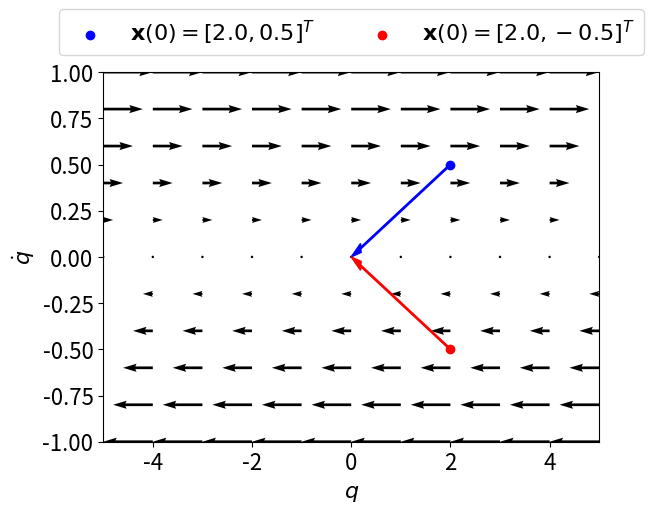

The matplotlib source for this figure:
import numpy as np
import matplotlib.pyplot as plt

# change font size to be in line with the textbook
plt.rcParams.update({'font.size': 16})

# dynamics of the double integrator
def f(x1, x2):
	return [x2, np.zeros(x2.shape)]

# grid state space for phase portrait
dx = 5.
dy = 1.
n = 11j
X2, X1 = np.mgrid[-dy:dy:n, -dx:dx:n]

# phase portrait
X1d, X2d = f(X1, X2)
strm = plt.quiver(X1, X2, X1d, X2d, angles='xy', scale_units='xy', scale=1) # options to make the scaling of xdot the same as the one of x

# initial states as dots and trajecories as arrows
initial_states = [
    (np.array([2, .5]), 'b'),
	(np.array([2, -.5]), 'r')
]
for x, c in initial_states:
	plt.scatter(*x, c=c, label=r'$\mathbf{x}(0)=[%s,%s]^T$'%(str(x[0]), str(x[1])))
	plt.arrow(*x, *-x, color=c, width=.01, head_width=.05, head_length=.2, length_includes_head=True)

# misc plot settings
plt.xlabel(r'$q$')
plt.ylabel(r'$\dot q$')
plt.xlim(-dx, dx)
plt.ylim(-dy, dy)
plt.legend(loc='upper center', bbox_to_anchor=(0.5, 1.2), ncol=2)
plt.savefig('trajectory_tracking.svg', bbox_inches='tight')
# plt.show()